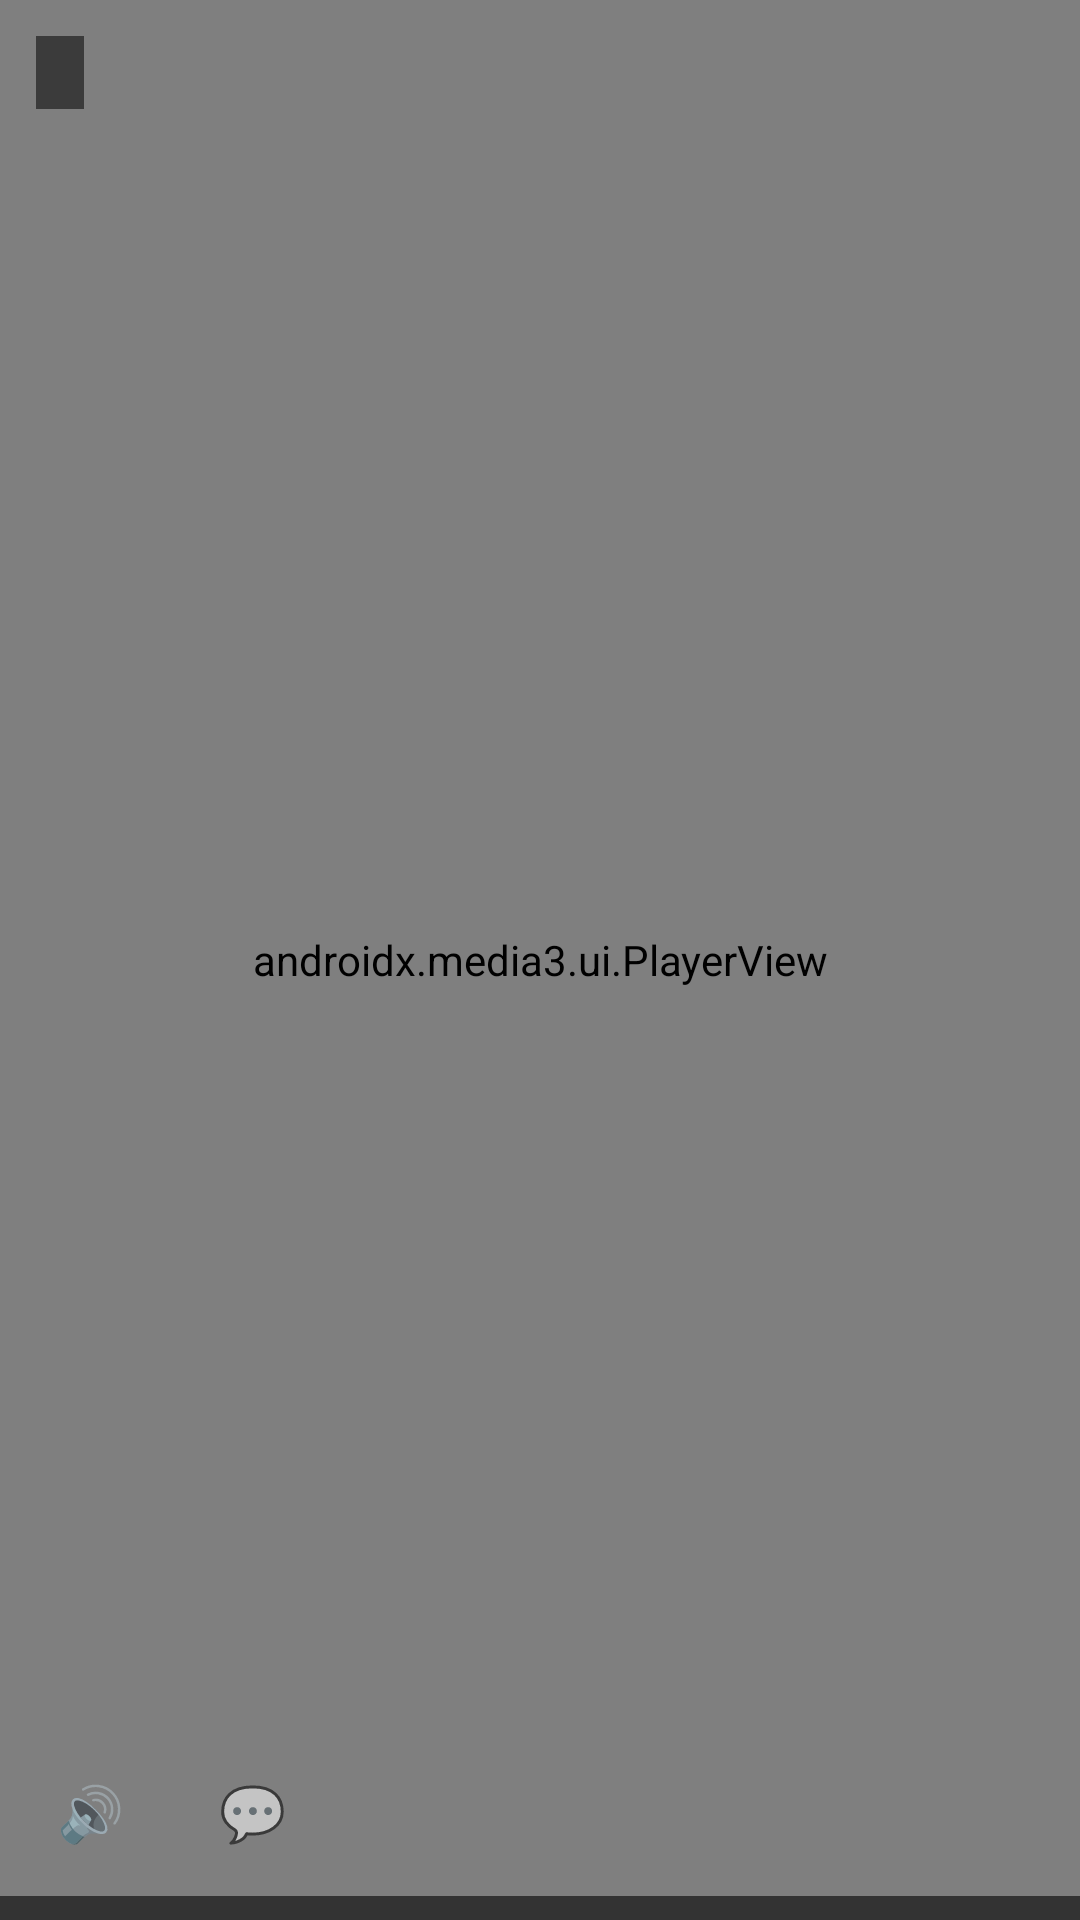

Android layout source for this screen:
<!-- AndroidManifest.xml: activity theme Theme.AndroidPleerr.Player -->
<!-- res/layout/activity_player.xml -->
<?xml version="1.0" encoding="utf-8"?>
<FrameLayout xmlns:android="http://schemas.android.com/apk/res/android"
    xmlns:app="http://schemas.android.com/apk/res-auto"
    xmlns:tools="http://schemas.android.com/tools"
    android:layout_width="match_parent"
    android:layout_height="match_parent"
    android:background="#000000">

    <androidx.media3.ui.PlayerView
        android:id="@+id/playerView"
        android:layout_width="match_parent"
        android:layout_height="match_parent"
        app:use_controller="true"
        app:resize_mode="fit" />

    
    <View
        android:id="@+id/gestureOverlay"
        android:layout_width="match_parent"
        android:layout_height="match_parent" />

    <TextView
        android:id="@+id/statusText"
        android:layout_width="wrap_content"
        android:layout_height="wrap_content"
        android:layout_gravity="center"
        android:textColor="#FFFFFF"
        android:textSize="15sp"
        android:visibility="gone" />

    
    <TextView
        android:id="@+id/adjustFeedback"
        android:layout_width="wrap_content"
        android:layout_height="wrap_content"
        android:layout_gravity="center"
        android:background="#99000000"
        android:paddingHorizontal="16dp"
        android:paddingVertical="8dp"
        android:textColor="#FFFFFF"
        android:textSize="16sp"
        android:visibility="gone" />

    
    <TextView
        android:id="@+id/seekFeedbackLeft"
        android:layout_width="wrap_content"
        android:layout_height="wrap_content"
        android:layout_gravity="center_vertical|start"
        android:layout_marginStart="32dp"
        android:background="#99000000"
        android:paddingHorizontal="14dp"
        android:paddingVertical="8dp"
        android:textColor="#4FD1C5"
        android:textSize="16sp"
        android:alpha="0" />

    <TextView
        android:id="@+id/seekFeedbackRight"
        android:layout_width="wrap_content"
        android:layout_height="wrap_content"
        android:layout_gravity="center_vertical|end"
        android:layout_marginEnd="32dp"
        android:background="#99000000"
        android:paddingHorizontal="14dp"
        android:paddingVertical="8dp"
        android:textColor="#4FD1C5"
        android:textSize="16sp"
        android:alpha="0" />

    
    <FrameLayout
        android:id="@+id/statsOverlay"
        android:layout_width="wrap_content"
        android:layout_height="wrap_content"
        android:layout_gravity="top|start"
        android:layout_margin="12dp">

        <TextView
            android:id="@+id/statsText"
            android:layout_width="wrap_content"
            android:layout_height="wrap_content"
            android:background="#88000000"
            android:paddingHorizontal="8dp"
            android:paddingVertical="4dp"
            android:textColor="#4FD1C5"
            android:textSize="12sp" />
    </FrameLayout>

    
    <LinearLayout
        android:layout_width="match_parent"
        android:layout_height="wrap_content"
        android:layout_gravity="bottom"
        android:orientation="vertical">

        <HorizontalScrollView
            android:layout_width="match_parent"
            android:layout_height="wrap_content"
            android:scrollbars="none"
            android:paddingHorizontal="8dp"
            android:paddingVertical="6dp">

            <LinearLayout
                android:id="@+id/iconStrip"
                android:layout_width="wrap_content"
                android:layout_height="wrap_content"
                android:orientation="horizontal"
                android:gravity="center_vertical">

                <TextView
                    android:id="@+id/audioTrackButton"
                    android:layout_width="44dp"
                    android:layout_height="44dp"
                    android:layout_marginEnd="10dp"
                    android:background="@drawable/bg_icon_button"
                    android:gravity="center"
                    android:text="🔊"
                    android:textSize="18sp" />

                <TextView
                    android:id="@+id/subtitleTrackButton"
                    android:layout_width="44dp"
                    android:layout_height="44dp"
                    android:background="@drawable/bg_icon_button"
                    android:gravity="center"
                    android:text="💬"
                    android:textSize="18sp" />

            </LinearLayout>
        </HorizontalScrollView>

        
        <androidx.recyclerview.widget.RecyclerView
            android:id="@+id/episodeList"
            android:layout_width="match_parent"
            android:layout_height="wrap_content"
            android:orientation="horizontal"
            android:background="#99000000"
            android:padding="4dp"
            tools:listitem="@layout/item_episode" />
    </LinearLayout>

</FrameLayout>
<!-- res/layout/item_episode.xml (included above) -->
<?xml version="1.0" encoding="utf-8"?>
<LinearLayout xmlns:android="http://schemas.android.com/apk/res/android"
    android:layout_width="wrap_content"
    android:layout_height="wrap_content"
    android:orientation="vertical"
    android:background="@drawable/bg_episode_item"
    android:padding="10dp"
    android:layout_margin="4dp"
    android:minWidth="120dp"
    android:clickable="true"
    android:focusable="true">

    <TextView
        android:id="@+id/episodeName"
        android:layout_width="wrap_content"
        android:layout_height="wrap_content"
        android:textColor="@color/text_primary"
        android:textSize="13sp"
        android:maxLines="1"
        android:ellipsize="end" />

    <TextView
        android:id="@+id/episodeSize"
        android:layout_width="wrap_content"
        android:layout_height="wrap_content"
        android:textColor="@color/text_secondary"
        android:textSize="11sp" />
</LinearLayout>
<!-- resources referenced by this layout -->
<resources>
  <color name="text_primary">#F5F6F8</color>
  <color name="text_secondary">#9AA0AC</color>
  <!-- drawable bg_episode_item (drawable) -->
  <?xml version="1.0" encoding="utf-8"?>
  <selector xmlns:android="http://schemas.android.com/apk/res/android">
      <item android:state_selected="true">
          <shape android:shape="rectangle">
              <solid android:color="@color/accent" />
              <corners android:radius="6dp" />
          </shape>
      </item>
      <item>
          <shape android:shape="rectangle">
              <solid android:color="@color/surface" />
              <corners android:radius="6dp" />
          </shape>
      </item>
  </selector>
  <style name="Theme.AndroidPleerr.Player" parent="Theme.AndroidPleerr">
          <item name="android:windowFullscreen">true</item>
          <item name="android:windowNoTitle">true</item>
      </style>
  <color name="accent">#4FD1C5</color>
  <color name="surface">#1A1D24</color>
  <style name="Theme.AndroidPleerr" parent="Theme.MaterialComponents.DayNight.NoActionBar">
          <item name="colorPrimary">@color/accent</item>
          <item name="colorPrimaryVariant">@color/accent_variant</item>
          <item name="colorOnPrimary">@color/bg_dark</item>
          <item name="android:windowBackground">@color/bg_dark</item>
          <item name="colorSurface">@color/surface</item>
          <item name="colorOnSurface">@color/text_primary</item>
      </style>
  <color name="accent_variant">#38B2AC</color>
  <color name="bg_dark">#0F1115</color>
</resources>
